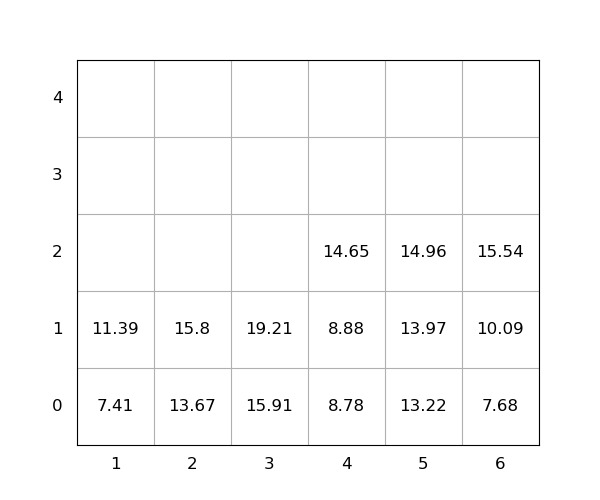

Source data for this figure (header and first rows):
idx, loc_x, loc_y, loc_z, weight, group, score, seq, reloc, size(ft)
1, 5, 0, 0, 13.22, 0, 13.22, 0, 0, 20
2, 3, 0, 0, 15.91, 0, 15.91, 0, 0, 20
3, 4, 0, 0, 8.78, 0, 8.78, 0, 0, 20
4, 2, 0, 0, 13.67, 0, 13.67, 1, 0, 20
5, 4, 0, 1, 8.88, 0, 8.88, 2, 0, 20
6, 4, 0, 2, 14.65, 0, 14.65, 3, 0, 20
7, 2, 0, 1, 15.8, 0, 15.8, 4, 0, 20
8, 6, 0, 0, 7.68, 0, 7.68, 5, 0, 20
9, 5, 0, 1, 13.97, 0, 13.97, 6, 0, 20
10, 6, 0, 1, 10.09, 0, 10.09, 7, 0, 20
11, 6, 0, 2, 15.54, 0, 15.54, 8, 0, 20
12, 5, 0, 2, 14.96, 0, 14.96, 9, 0, 20
13, 3, 0, 1, 19.21, 0, 19.21, 10, 0, 20
14, 1, 0, 0, 7.41, 0, 7.41, 11, 0, 20
15, 1, 0, 1, 11.39, 0, 11.39, 12, 0, 20
